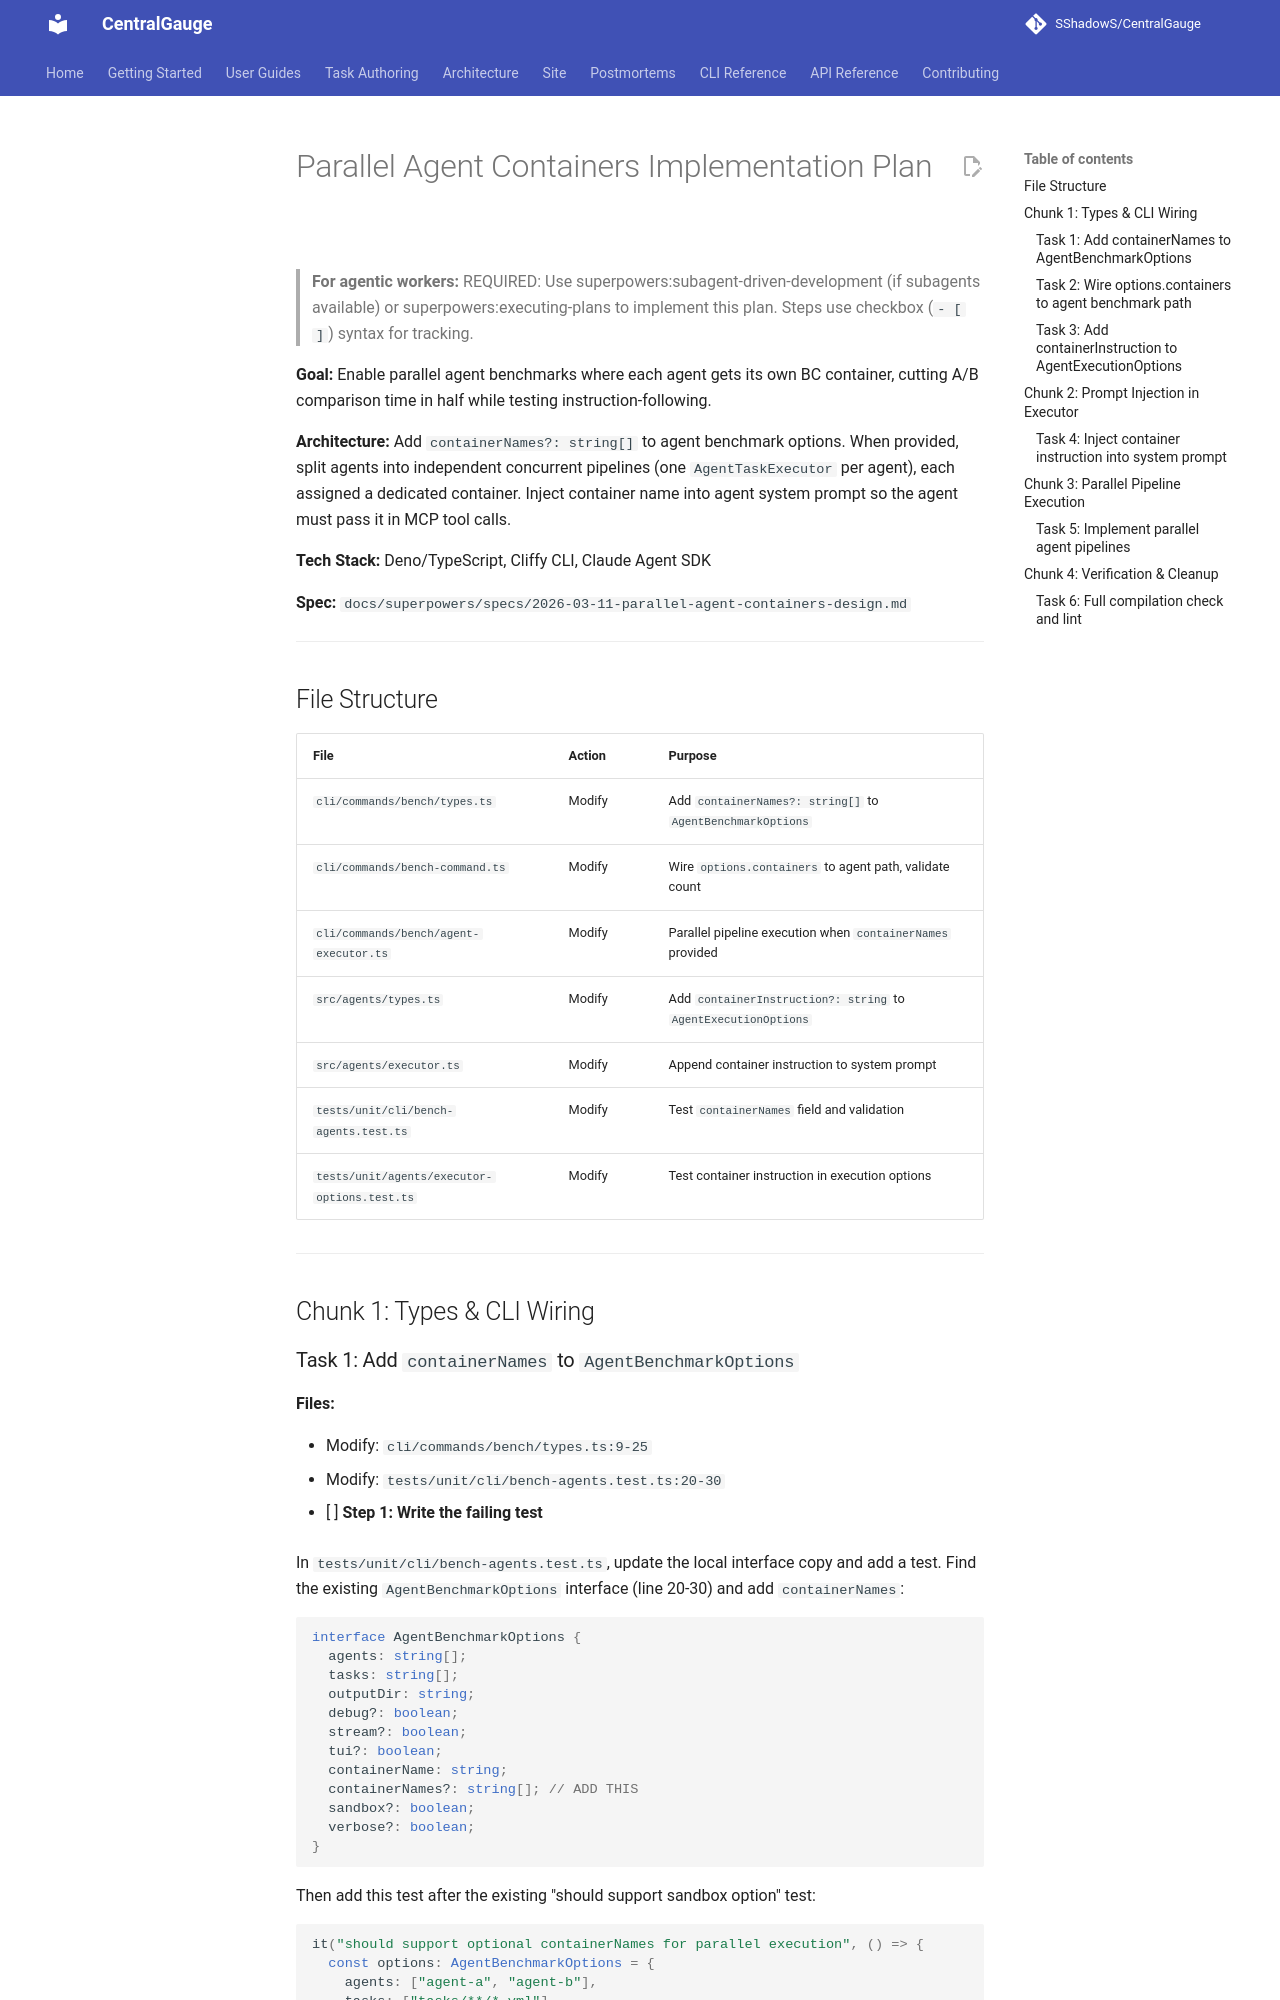

repository: SShadowS/CentralGauge · page: superpowers/plans/2026-03-11-parallel-agent-containers/index.html · generator: mkdocs

# Parallel Agent Containers Implementation Plan

> **For agentic workers:** REQUIRED: Use superpowers:subagent-driven-development (if subagents available) or superpowers:executing-plans to implement this plan. Steps use checkbox (`- [ ]`) syntax for tracking.

**Goal:** Enable parallel agent benchmarks where each agent gets its own BC container, cutting A/B comparison time in half while testing instruction-following.

**Architecture:** Add `containerNames?: string[]` to agent benchmark options. When provided, split agents into independent concurrent pipelines (one `AgentTaskExecutor` per agent), each assigned a dedicated container. Inject container name into agent system prompt so the agent must pass it in MCP tool calls.

**Tech Stack:** Deno/TypeScript, Cliffy CLI, Claude Agent SDK

**Spec:** `docs/superpowers/specs/2026-03-11-parallel-agent-containers-design.md`

---

## File Structure

| File                                         | Action | Purpose                                                        |
| -------------------------------------------- | ------ | -------------------------------------------------------------- |
| `cli/commands/bench/types.ts`                | Modify | Add `containerNames?: string[]` to `AgentBenchmarkOptions`     |
| `cli/commands/bench-command.ts`              | Modify | Wire `options.containers` to agent path, validate count        |
| `cli/commands/bench/agent-executor.ts`       | Modify | Parallel pipeline execution when `containerNames` provided     |
| `src/agents/types.ts`                        | Modify | Add `containerInstruction?: string` to `AgentExecutionOptions` |
| `src/agents/executor.ts`                     | Modify | Append container instruction to system prompt                  |
| `tests/unit/cli/bench-agents.test.ts`        | Modify | Test `containerNames` field and validation                     |
| `tests/unit/agents/executor-options.test.ts` | Modify | Test container instruction in execution options                |

---

## Chunk 1: Types & CLI Wiring
